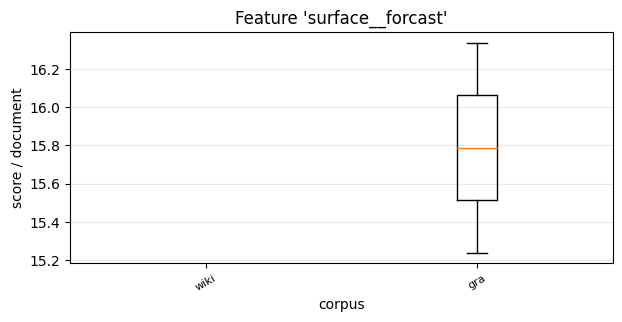

The data file committed next to this chart (first rows):
, 0, 1
wiki, 0.0, 0.0
gra, 15.24, 16.34
